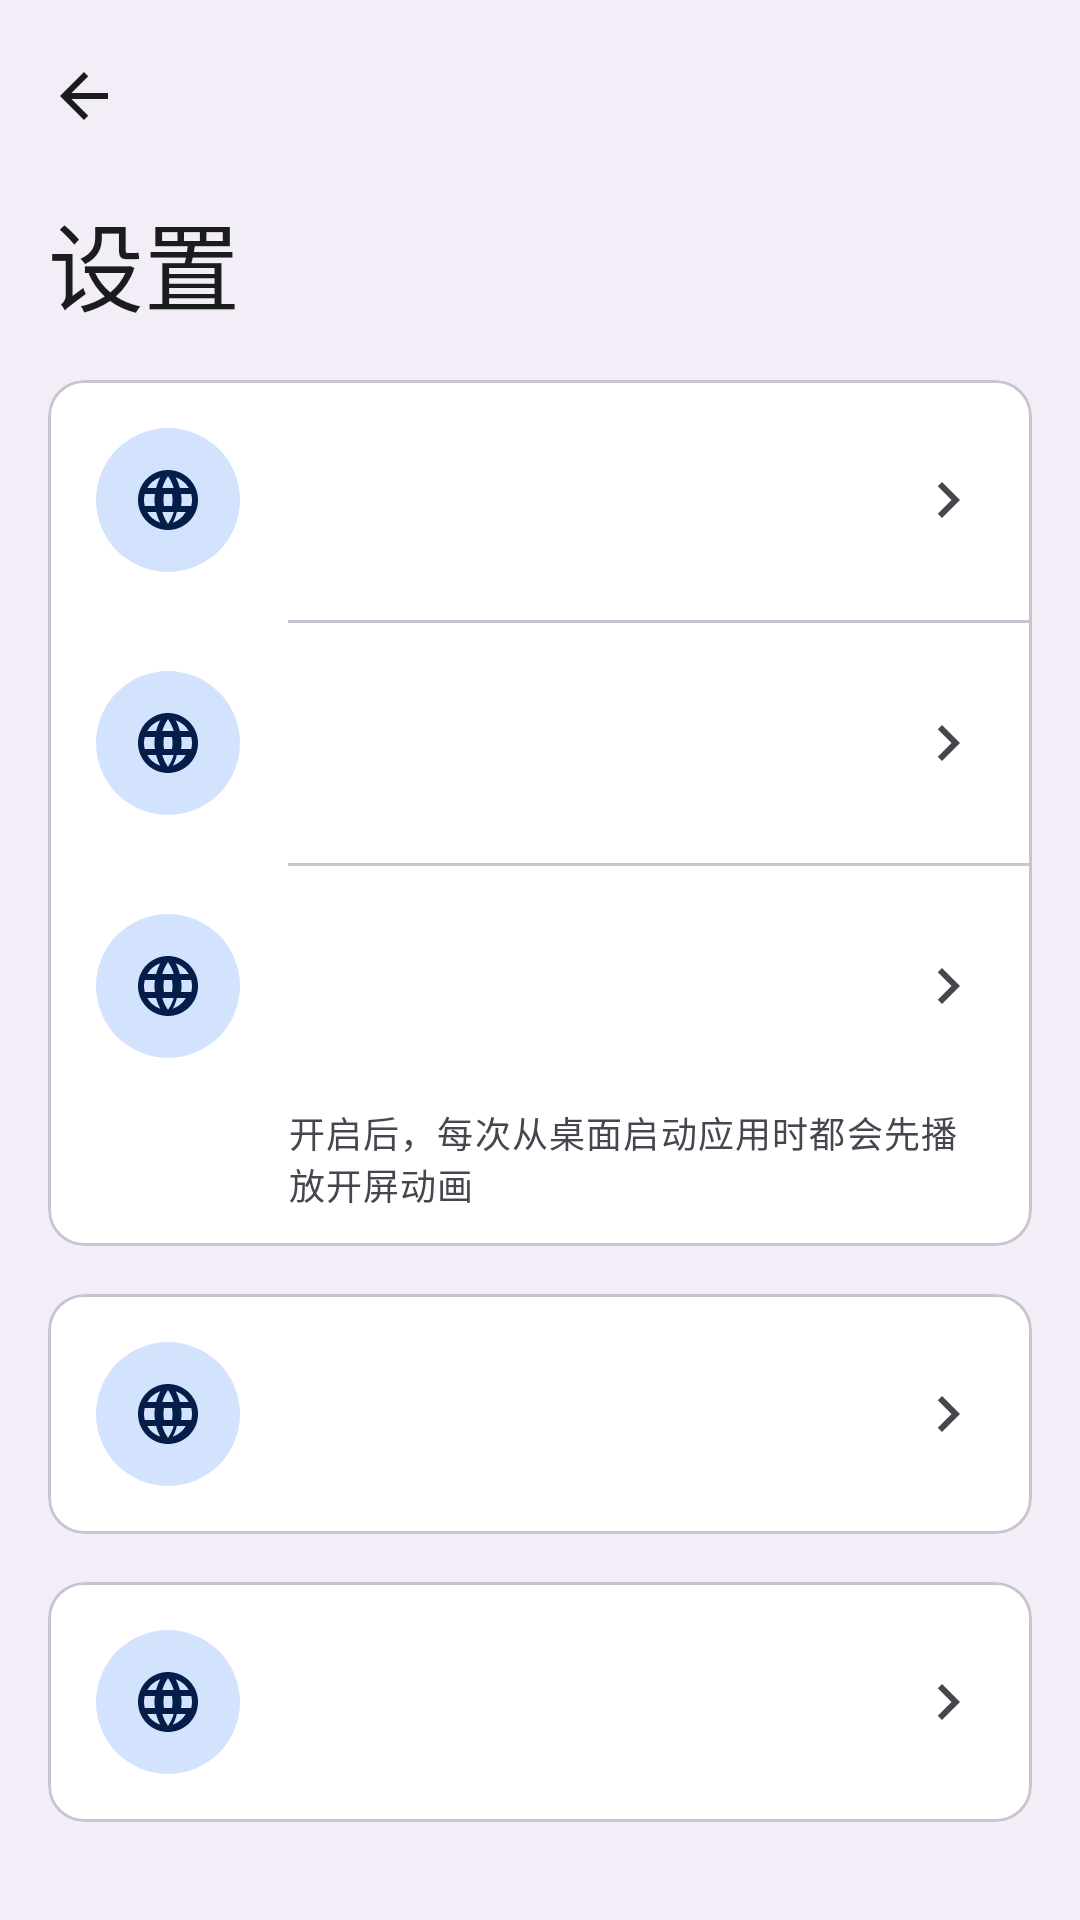

Produce the Android XML layout that renders to this screen, including the resource entries it uses.
<!-- AndroidManifest.xml: activity theme Theme.Fairumanaja -->
<!-- res/layout/activity_settings.xml -->
<?xml version="1.0" encoding="utf-8"?>
<LinearLayout xmlns:android="http://schemas.android.com/apk/res/android"
    xmlns:app="http://schemas.android.com/apk/res-auto"
    android:layout_width="match_parent"
    android:layout_height="match_parent"
    android:background="?attr/colorSurfaceContainer"
    android:orientation="vertical">

    <com.google.android.material.appbar.MaterialToolbar
        android:id="@+id/settingsToolbar"
        android:layout_width="match_parent"
        android:layout_height="wrap_content"
        android:background="?attr/colorSurfaceContainer"
        app:navigationIcon="@drawable/ic_arrow_back"
        app:navigationIconTint="?attr/colorOnSurface"
        app:titleTextColor="?attr/colorOnSurface" />

    <TextView
        android:layout_width="match_parent"
        android:layout_height="wrap_content"
        android:paddingStart="16dp"
        android:paddingEnd="16dp"
        android:paddingBottom="16dp"
        android:text="@string/settings"
        android:textColor="?attr/colorOnSurface"
        android:textAppearance="?attr/textAppearanceHeadlineLarge" />

    <ScrollView
        android:layout_width="match_parent"
        android:layout_height="0dp"
        android:layout_weight="1">

        <LinearLayout
            android:layout_width="match_parent"
            android:layout_height="wrap_content"
            android:orientation="vertical"
            android:paddingBottom="16dp">

            <com.google.android.material.card.MaterialCardView
                android:layout_width="match_parent"
                android:layout_height="wrap_content"
                android:layout_marginStart="16dp"
                android:layout_marginEnd="16dp"
                app:cardBackgroundColor="?attr/colorSurfaceContainerLowest">

                <LinearLayout
                    android:layout_width="match_parent"
                    android:layout_height="wrap_content"
                    android:orientation="vertical">

                    <include
                        android:id="@+id/rowLanguage"
                        layout="@layout/item_settings_row" />

                    <View
                        android:layout_width="match_parent"
                        android:layout_height="1dp"
                        android:layout_marginStart="80dp"
                        android:background="?attr/colorOutlineVariant" />

                    <include
                        android:id="@+id/rowAppearance"
                        layout="@layout/item_settings_row" />

                    <View
                        android:layout_width="match_parent"
                        android:layout_height="1dp"
                        android:layout_marginStart="80dp"
                        android:background="?attr/colorOutlineVariant" />

                    
                    <include
                        android:id="@+id/rowSplash"
                        layout="@layout/item_settings_row" />

                    <TextView
                        android:layout_width="match_parent"
                        android:layout_height="wrap_content"
                        android:paddingStart="80dp"
                        android:paddingEnd="16dp"
                        android:paddingBottom="12dp"
                        android:text="@string/splash_animation_hint"
                        android:textAppearance="?attr/textAppearanceBodySmall"
                        android:textColor="?attr/colorOnSurfaceVariant" />
                </LinearLayout>
            </com.google.android.material.card.MaterialCardView>

            <com.google.android.material.card.MaterialCardView
                android:layout_width="match_parent"
                android:layout_height="wrap_content"
                android:layout_marginStart="16dp"
                android:layout_marginTop="16dp"
                android:layout_marginEnd="16dp"
                app:cardBackgroundColor="?attr/colorSurfaceContainerLowest">

                <include
                    android:id="@+id/rowAbout"
                    layout="@layout/item_settings_row" />
            </com.google.android.material.card.MaterialCardView>

            
            <com.google.android.material.card.MaterialCardView
                android:layout_width="match_parent"
                android:layout_height="wrap_content"
                android:layout_marginStart="16dp"
                android:layout_marginTop="16dp"
                android:layout_marginEnd="16dp"
                app:cardBackgroundColor="?attr/colorSurfaceContainerLowest">

                <include
                    android:id="@+id/rowExperimental"
                    layout="@layout/item_settings_row" />
            </com.google.android.material.card.MaterialCardView>
        </LinearLayout>
    </ScrollView>
</LinearLayout>
<!-- res/layout/item_settings_row.xml (included above) -->
<?xml version="1.0" encoding="utf-8"?>
<LinearLayout xmlns:android="http://schemas.android.com/apk/res/android"
    xmlns:app="http://schemas.android.com/apk/res-auto"
    android:layout_width="match_parent"
    android:layout_height="wrap_content"
    android:background="?attr/selectableItemBackground"
    android:clickable="true"
    android:focusable="true"
    android:gravity="center_vertical"
    android:minHeight="72dp"
    android:orientation="horizontal"
    android:padding="16dp">

    <ImageView
        android:id="@+id/rowIcon"
        android:layout_width="48dp"
        android:layout_height="48dp"
        android:background="@drawable/circle_bg"
        android:padding="12dp"
        android:src="@drawable/ic_language"
        app:tint="?attr/colorOnPrimaryContainer" />

    <LinearLayout
        android:layout_width="0dp"
        android:layout_height="wrap_content"
        android:layout_weight="1"
        android:orientation="vertical"
        android:paddingStart="16dp"
        android:paddingEnd="8dp">

        <TextView
            android:id="@+id/rowTitle"
            android:layout_width="match_parent"
            android:layout_height="wrap_content"
            android:textAppearance="?attr/textAppearanceTitleMedium" />

        <TextView
            android:id="@+id/rowSub"
            android:layout_width="match_parent"
            android:layout_height="wrap_content"
            android:paddingTop="2dp"
            android:textAppearance="?attr/textAppearanceBodySmall" />
    </LinearLayout>

    <ImageView
        android:id="@+id/rowChevron"
        android:layout_width="24dp"
        android:layout_height="24dp"
        android:src="@drawable/ic_chevron_right"
        app:tint="?attr/colorControlNormal" />

    <com.google.android.material.materialswitch.MaterialSwitch
        android:id="@+id/rowSwitch"
        android:layout_width="wrap_content"
        android:layout_height="wrap_content"
        android:visibility="gone" />
</LinearLayout>
<!-- resources referenced by this layout -->
<resources>
  <!-- drawable circle_bg (drawable) -->
  <?xml version="1.0" encoding="utf-8"?>
  <shape xmlns:android="http://schemas.android.com/apk/res/android"
      android:shape="oval">
      <solid android:color="?attr/colorPrimaryContainer" />
  </shape>
  <!-- drawable ic_arrow_back (drawable) -->
  <vector xmlns:android="http://schemas.android.com/apk/res/android"
      android:width="24dp" android:height="24dp"
      android:viewportWidth="24" android:viewportHeight="24"
      android:tint="?attr/fairuToolbarTitleColor">
      <path android:fillColor="@android:color/white" android:pathData="M20 11H7.83l5.59-5.59L12 4l-8 8 8 8 1.41-1.41L7.83 13H20v-2z"/>
  </vector>
  <!-- drawable ic_chevron_right (drawable) -->
  <vector xmlns:android="http://schemas.android.com/apk/res/android"
      android:width="24dp" android:height="24dp"
      android:viewportWidth="24" android:viewportHeight="24">
      <path android:fillColor="@android:color/white" android:pathData="M10 6L8.59 7.41 13.17 12l-4.58 4.59L10 18l6-6z"/>
  </vector>
  <!-- drawable ic_language (drawable) -->
  <vector xmlns:android="http://schemas.android.com/apk/res/android"
      android:width="24dp" android:height="24dp"
      android:viewportWidth="24" android:viewportHeight="24">
      <path android:fillColor="@android:color/white" android:pathData="M11.99 2C6.47 2 2 6.48 2 12s4.47 10 9.99 10C17.52 22 22 17.52 22 12S17.52 2 11.99 2zm6.93 6h-2.95c-.32-1.25-.78-2.45-1.38-3.56 1.84.63 3.37 1.91 4.33 3.56zM12 4.04c.83 1.2 1.48 2.53 1.91 3.96h-3.82c.43-1.43 1.08-2.76 1.91-3.96zM4.26 14C4.1 13.36 4 12.69 4 12s.1-1.36.26-2h3.38c-.08.66-.14 1.32-.14 2 0 .68.06 1.34.14 2H4.26zm.82 2h2.95c.32 1.25.78 2.45 1.38 3.56-1.84-.63-3.37-1.9-4.33-3.56zm2.95-8H5.08c.96-1.66 2.49-2.93 4.33-3.56C8.81 5.55 8.35 6.75 8.03 8zM12 19.96c-.83-1.2-1.48-2.53-1.91-3.96h3.82c-.43 1.43-1.08 2.76-1.91 3.96zM13.34 14H10.66c-.09-.66-.16-1.32-.16-2 0-.68.07-1.35.16-2h2.68c.09.65.16 1.32.16 2 0 .68-.07 1.35-.16 2zm.25 5.56c.6-1.11 1.06-2.31 1.38-3.56h2.95c-.96 1.65-2.49 2.93-4.33 3.56zM16.36 14c.08-.66.14-1.32.14-2 0-.68-.06-1.34-.14-2h3.38c.16.64.26 1.31.26 2s-.1 1.36-.26 2h-3.38z"/>
  </vector>
  <string name="settings">设置</string>
  <string name="splash_animation_hint">开启后，每次从桌面启动应用时都会先播放开屏动画</string>
  <color name="m3_primary">#0B57D0</color>
  <color name="m3_on_primary">#FFFFFF</color>
  <color name="m3_primary_container">#D3E3FD</color>
  <color name="m3_on_primary_container">#041E49</color>
  <color name="m3_secondary">#00639B</color>
  <color name="m3_secondary_container">#C2E7FF</color>
  <color name="m3_tertiary">#146C2E</color>
  <color name="m3_surface">#F8F9FF</color>
  <color name="m3_on_surface">#1A1C1E</color>
  <color name="m3_surface_variant">#E1E2EC</color>
  <color name="m3_on_surface_variant">#44474E</color>
  <color name="m3_surface_container_high">#E7E8EE</color>
  <color name="m3_error">#B3261E</color>
</resources>
